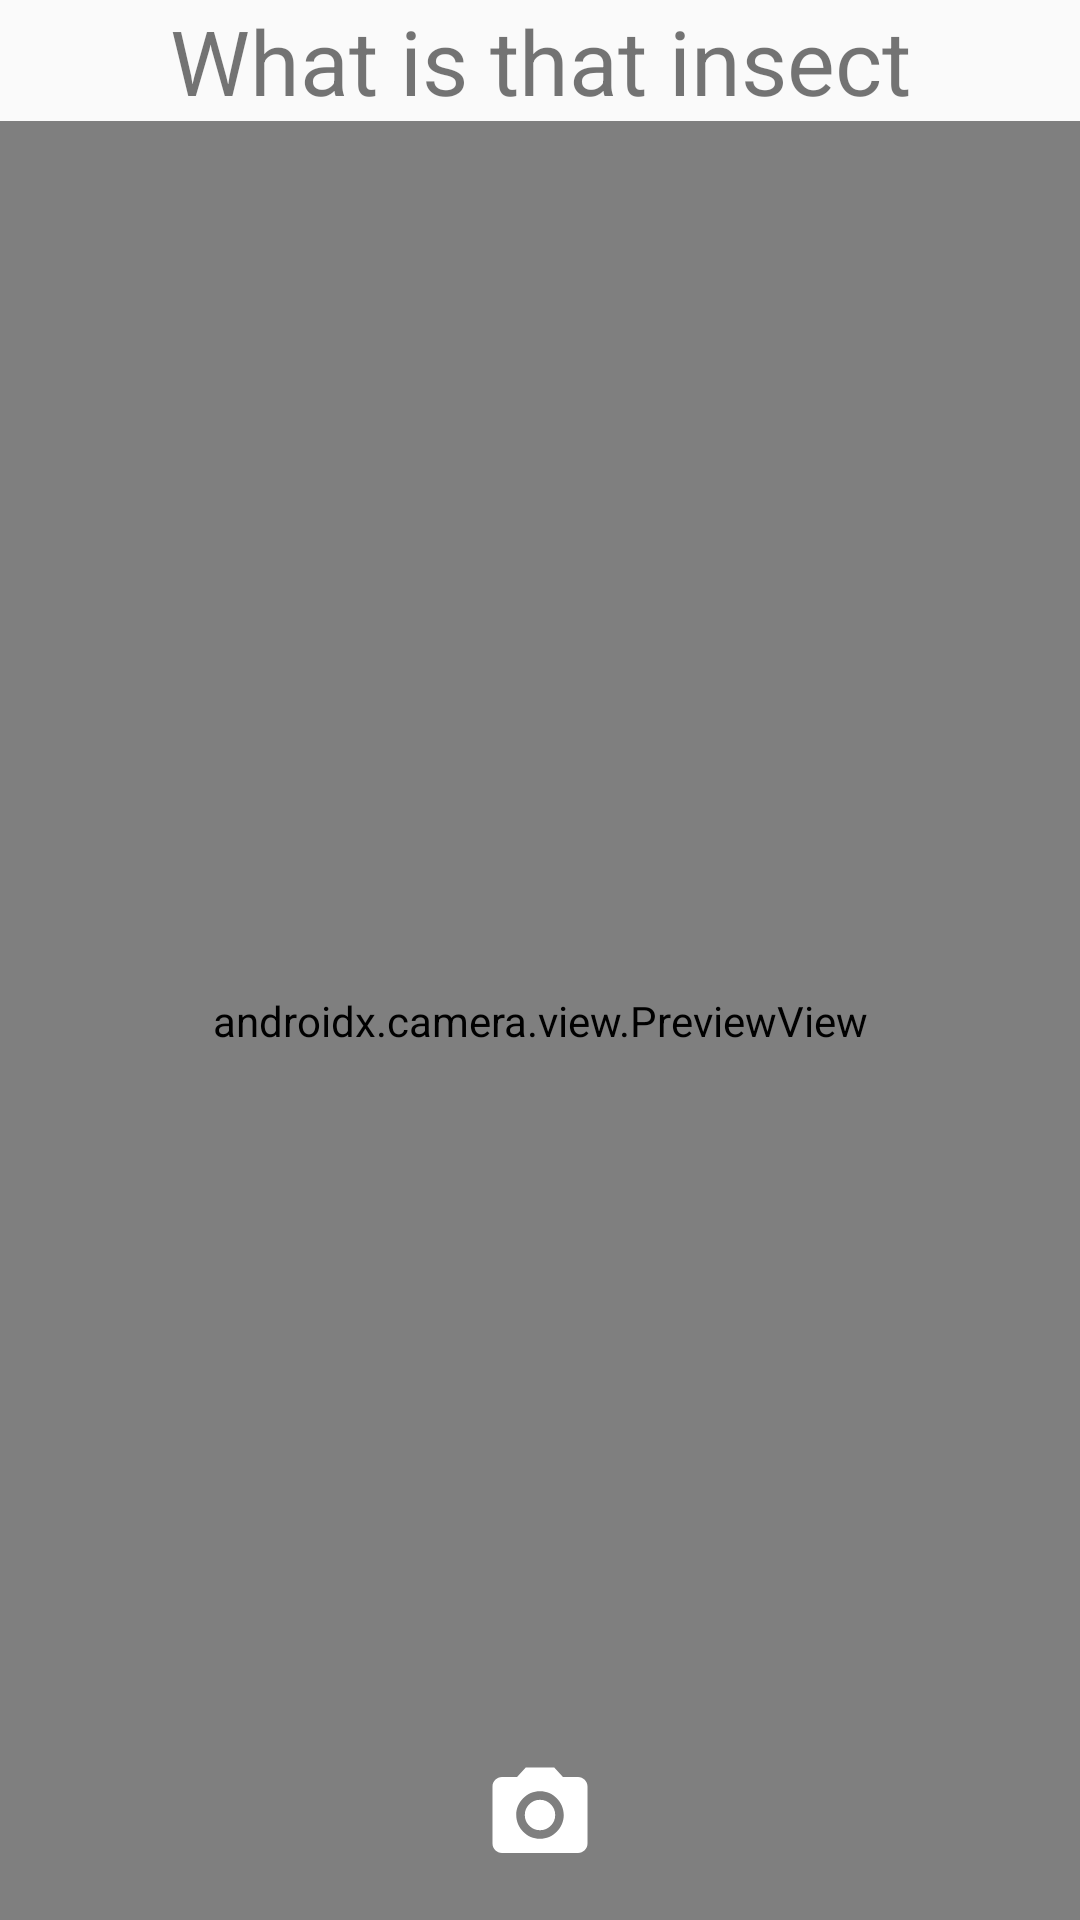

Here is an Android app screen rendered from its layout file. Give the layout XML and the strings, colors and styles it references.
<!-- AndroidManifest.xml: application theme AppTheme -->
<!-- res/layout/fragment_camera.xml -->
<?xml version="1.0" encoding="utf-8"?>
<androidx.constraintlayout.widget.ConstraintLayout xmlns:android="http://schemas.android.com/apk/res/android"
    xmlns:app="http://schemas.android.com/apk/res-auto"
    xmlns:tools="http://schemas.android.com/tools"
    android:layout_width="match_parent"
    android:layout_height="match_parent"
    tools:context=".ui.activities.MainActivity">

    <TextView
        android:id="@+id/what_is_that_insect_tv"
        android:layout_width="0dp"
        android:layout_height="wrap_content"
        android:text="What is that insect"
        android:textAlignment="center"
        android:textSize="30sp"
        app:layout_constraintEnd_toEndOf="parent"
        app:layout_constraintHorizontal_bias="0.279"
        app:layout_constraintStart_toStartOf="parent"
        app:layout_constraintTop_toTopOf="parent" />

    <androidx.camera.view.PreviewView
        android:id="@+id/viewFinder"
        android:layout_width="match_parent"
        android:layout_height="0dp"
        app:layout_constraintBottom_toBottomOf="parent"
        app:layout_constraintEnd_toEndOf="parent"
        app:layout_constraintHorizontal_bias="0.0"
        app:layout_constraintStart_toStartOf="parent"
        app:layout_constraintTop_toBottomOf="@+id/what_is_that_insect_tv"
        app:layout_constraintVertical_bias="0.0">

    </androidx.camera.view.PreviewView>

    <ImageButton
        android:background="@color/transparent"
        android:id="@+id/take_a_photo_bt"
        android:layout_width="wrap_content"
        android:layout_height="wrap_content"
        android:layout_marginBottom="16dp"
        app:layout_constraintBottom_toBottomOf="parent"
        app:layout_constraintLeft_toLeftOf="parent"
        app:layout_constraintRight_toRightOf="parent"
        app:srcCompat="@drawable/ic_taking_photo" />

</androidx.constraintlayout.widget.ConstraintLayout>
<!-- resources referenced by this layout -->
<resources>
  <!-- drawable ic_taking_photo (drawable) -->
  <vector
      android:height="38dp"
      android:width="38dp"
      android:tint="#FFFFFF"
      android:viewportHeight="24"
      android:viewportWidth="24"
  
      xmlns:android="http://schemas.android.com/apk/res/android">
      <path android:fillColor="@android:color/white" android:pathData="M12,12m-3.2,0a3.2,3.2 0,1 1,6.4 0a3.2,3.2 0,1 1,-6.4 0"/>
      <path android:fillColor="@android:color/white" android:pathData="M9,2L7.17,4L4,4c-1.1,0 -2,0.9 -2,2v12c0,1.1 0.9,2 2,2h16c1.1,0 2,-0.9 2,-2L22,6c0,-1.1 -0.9,-2 -2,-2h-3.17L15,2L9,2zM12,17c-2.76,0 -5,-2.24 -5,-5s2.24,-5 5,-5 5,2.24 5,5 -2.24,5 -5,5z"/>
  </vector>
  <style name="AppTheme" parent="Theme.AppCompat.Light.DarkActionBar">
          
          <item name="colorPrimary">@color/colorPrimaryCyan</item>
          <item name="colorPrimaryDark">@color/colorPrimaryDarkCyan</item>
          <item name="colorAccent">@color/colorAccent</item>
      </style>
  <color name="colorPrimaryCyan">#00838f</color>
  <color name="colorPrimaryDarkCyan">#005662</color>
  <color name="colorAccent">#03DAC5</color>
</resources>
